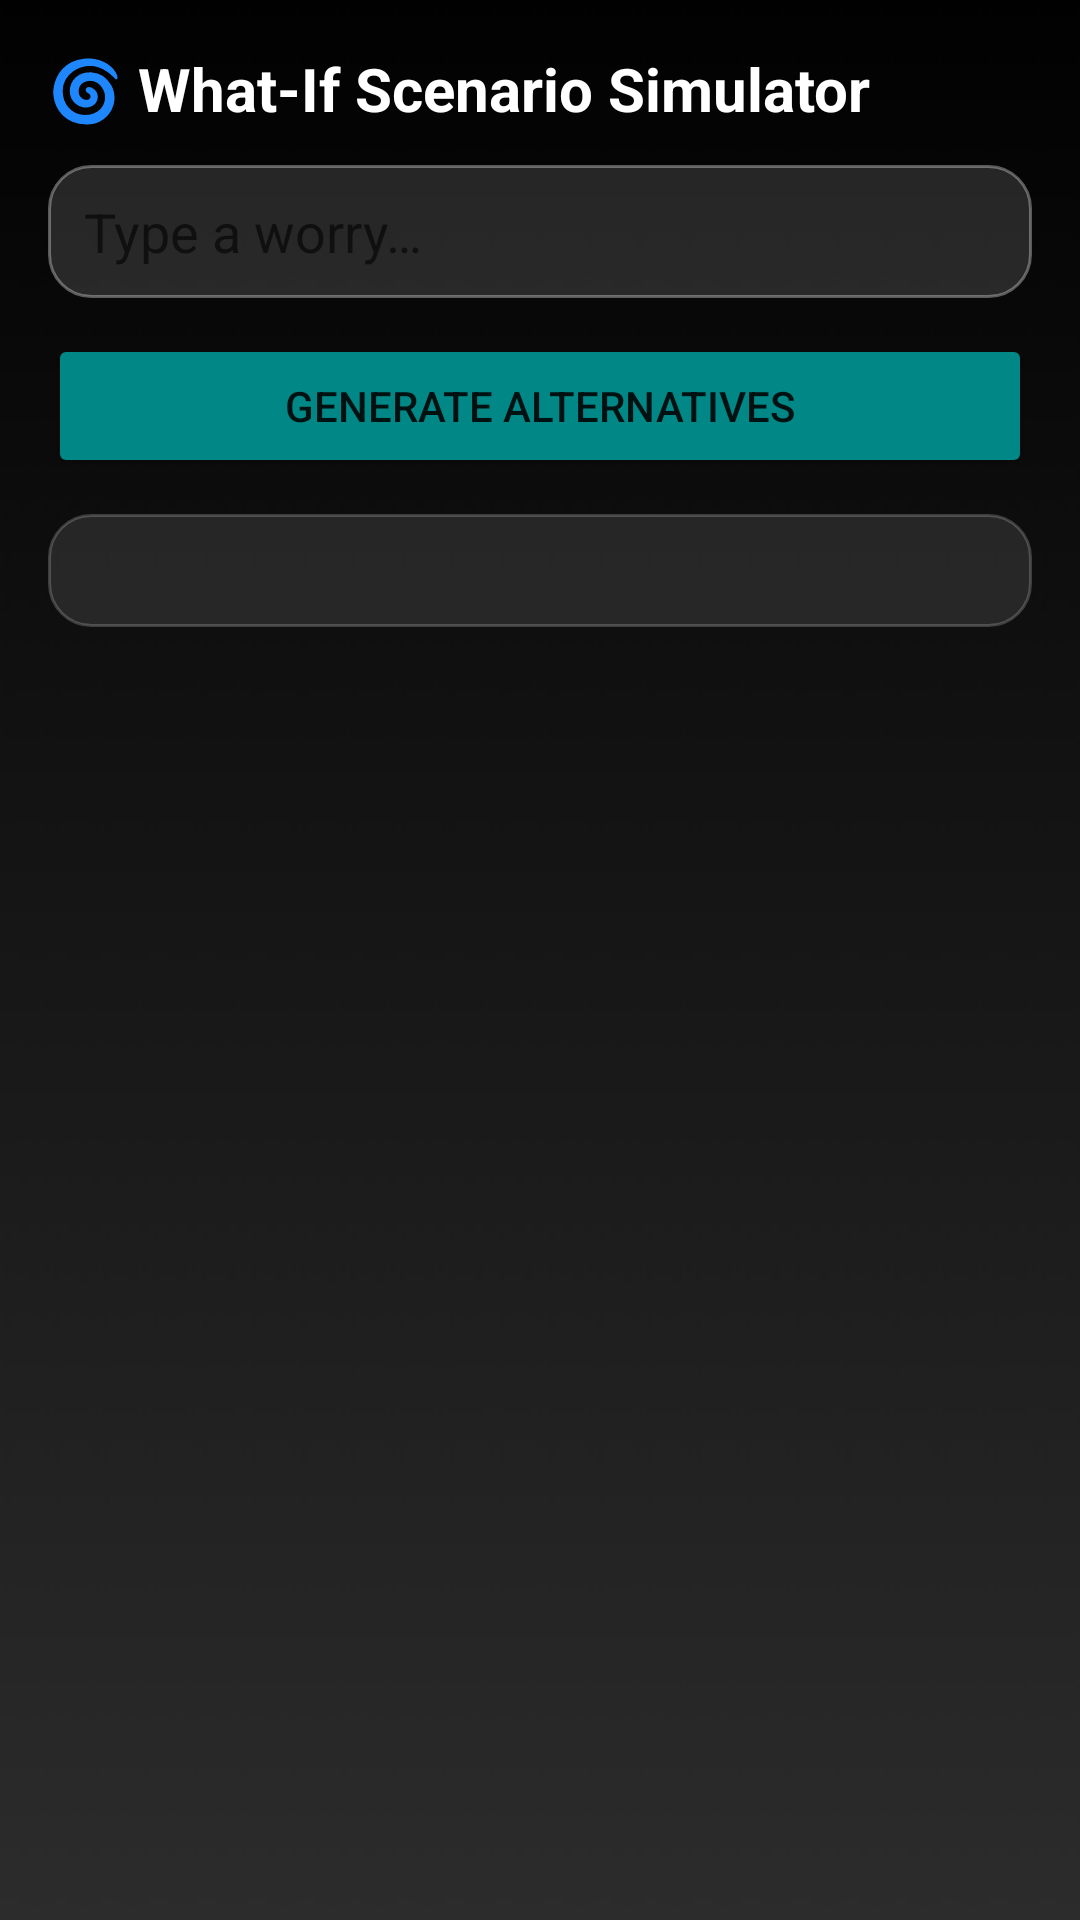

Reconstruct the res/layout file that produces this screen, plus the resources it refers to.
<!-- AndroidManifest.xml: application theme Theme.ZWell -->
<!-- res/layout/activity_what_if.xml -->
<LinearLayout xmlns:android="http://schemas.android.com/apk/res/android"
    android:orientation="vertical" android:padding="16dp"
    android:background="@drawable/bg_app"
    android:layout_width="match_parent" android:layout_height="match_parent">
    <TextView android:text="🌀 What-If Scenario Simulator" android:textStyle="bold" android:textSize="20sp"
        android:textColor="@android:color/white" android:layout_marginBottom="12dp"
        android:layout_width="wrap_content" android:layout_height="wrap_content"/>
    <EditText android:id="@+id/etWhatIf" android:hint="Type a worry…"
        android:background="@drawable/rounded_edittext"
        android:layout_width="match_parent" android:layout_height="wrap_content"/>
    <Button android:id="@+id/btnGenerate" android:text="Generate Alternatives"
        android:layout_marginTop="12dp" android:backgroundTint="@color/teal_700"
        android:layout_width="match_parent" android:layout_height="wrap_content"/>
    <ScrollView android:layout_marginTop="12dp"
        android:layout_width="match_parent" android:layout_height="0dp" android:layout_weight="1">
        <TextView android:id="@+id/tvResult" android:textSize="16sp" android:lineSpacingExtra="4dp"
            android:textColor="@android:color/white" android:padding="8dp"
            android:background="@drawable/rounded_container"
            android:layout_width="match_parent" android:layout_height="wrap_content"/>
    </ScrollView>
</LinearLayout>
<!-- resources referenced by this layout -->
<resources>
  <color name="teal_700">#FF018786</color>
  <!-- drawable bg_app: jpg bitmap (drawable, 29294 bytes) -->
  <!-- drawable rounded_container (drawable) -->
  <shape xmlns:android="http://schemas.android.com/apk/res/android">
      <solid android:color="#1AFFFFFF"/>
      <corners android:radius="14dp"/>
      <stroke android:width="1dp" android:color="#33FFFFFF"/>
  </shape>
  <!-- drawable rounded_edittext (drawable) -->
  <shape xmlns:android="http://schemas.android.com/apk/res/android">
      <solid android:color="#22FFFFFF"/>
      <corners android:radius="14dp"/>
      <stroke android:width="1dp" android:color="#55FFFFFF"/>
      <padding android:left="12dp" android:top="10dp" android:right="12dp" android:bottom="10dp"/>
  </shape>
  <style name="Theme.ZWell" parent="Theme.MaterialComponents.DayNight.DarkActionBar">
              <item name="colorPrimary">@color/teal_700</item>
              <item name="colorPrimaryVariant">@color/purple_500</item>
              <item name="colorOnPrimary">@android:color/white</item>
              <item name="colorSecondary">@color/purple_500</item>
              <item name="colorSecondaryVariant">@color/purple_700</item>
              <item name="colorOnSecondary">@android:color/white</item>
              <item name="android:statusBarColor">?attr/colorPrimaryVariant</item>
              <item name="android:windowLightStatusBar">true</item>
          </style>
  <color name="purple_500">#FF6200EE</color>
  <color name="purple_700">#FF3700B3</color>
</resources>
